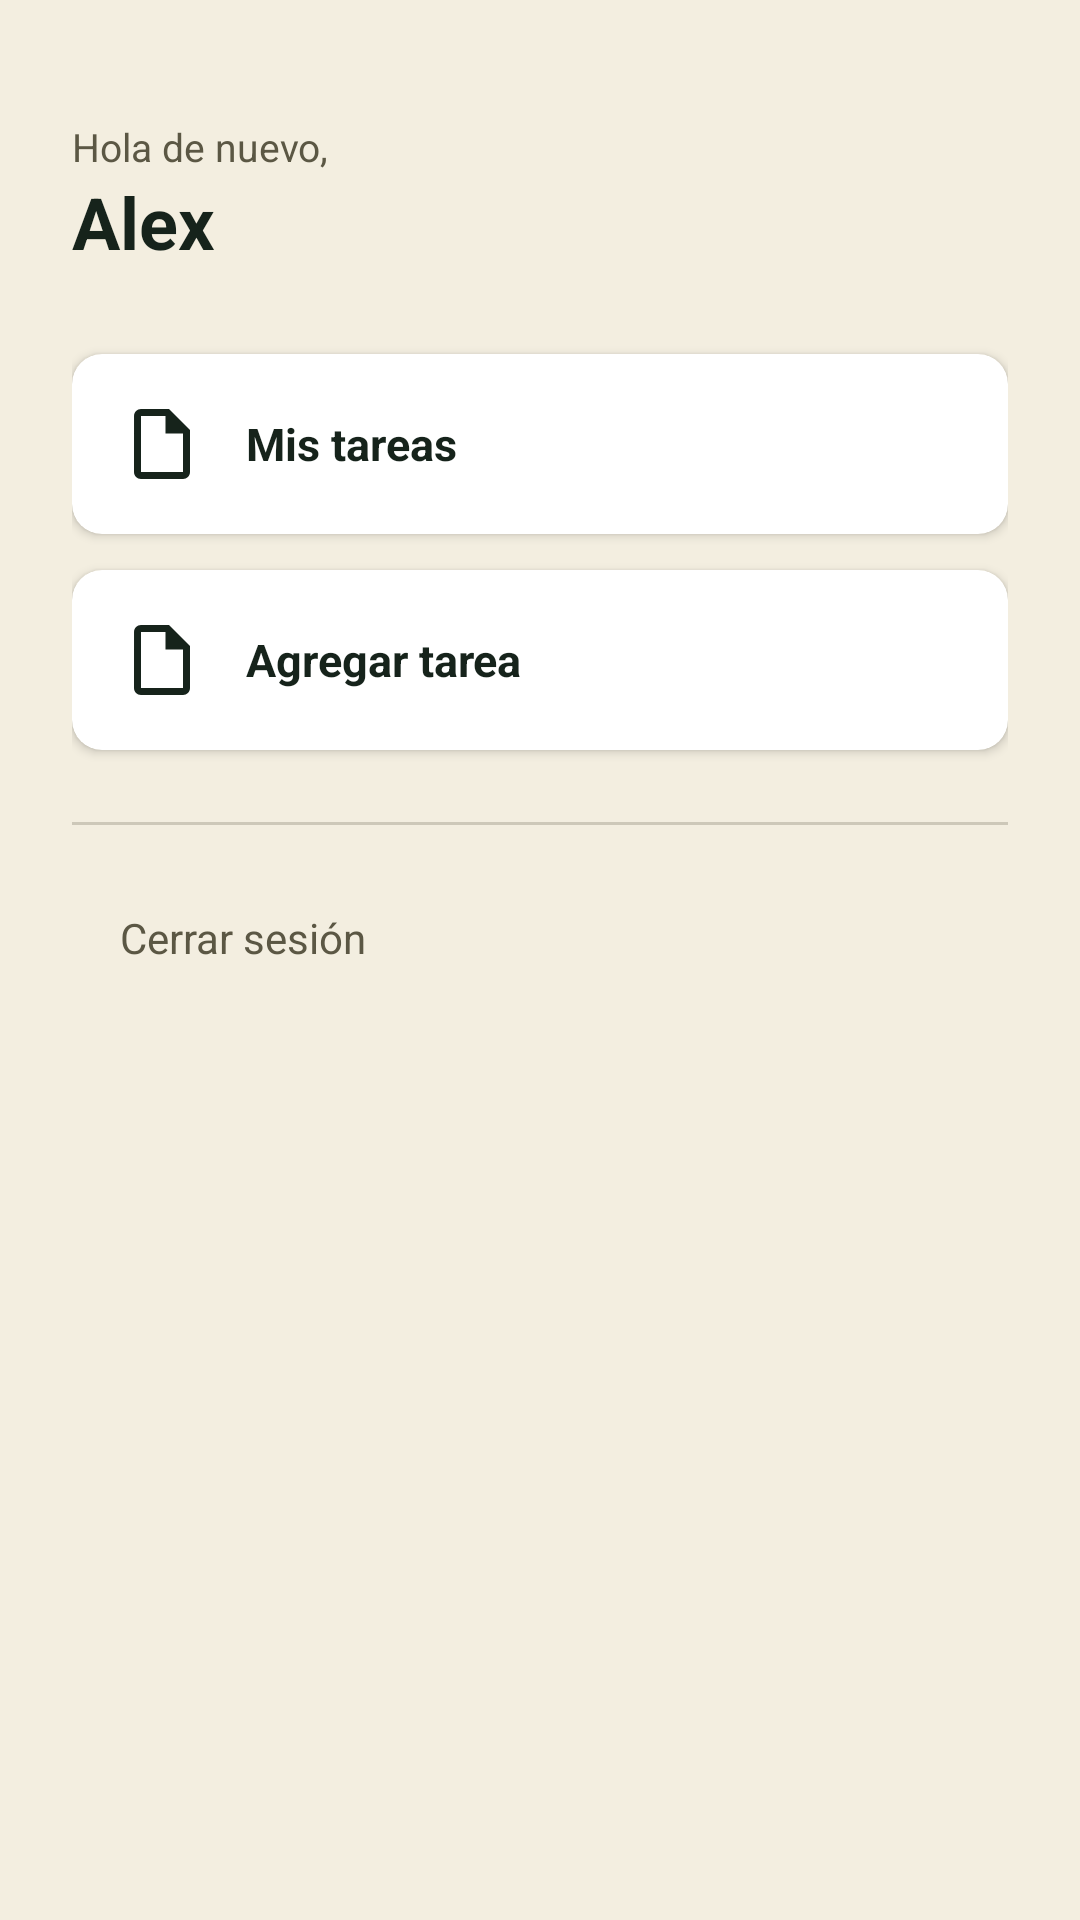

Reconstruct the res/layout file that produces this screen, plus the resources it refers to.
<!-- AndroidManifest.xml: application theme Theme.Evaluacion -->
<!-- res/layout/activity_menu.xml -->
<?xml version="1.0" encoding="utf-8"?>
<LinearLayout xmlns:android="http://schemas.android.com/apk/res/android"
    android:layout_width="match_parent"
    android:layout_height="match_parent"
    android:orientation="vertical"
    android:background="@color/background"
    android:padding="24dp">

    <TextView
        android:layout_width="wrap_content"
        android:layout_height="wrap_content"
        android:text="@string/menu_hello"
        android:textColor="@color/text_secondary"
        android:textSize="13sp"
        android:layout_marginTop="16dp" />

    <TextView
        android:id="@+id/txtUserName"
        android:layout_width="wrap_content"
        android:layout_height="wrap_content"
        android:text="@string/menu_name"
        android:textColor="@color/text_primary"
        android:textSize="24sp"
        android:textStyle="bold"
        android:layout_marginBottom="28dp" />

    <androidx.cardview.widget.CardView
        android:layout_width="match_parent"
        android:layout_height="wrap_content"
        app:cardCornerRadius="10dp"
        app:cardElevation="2dp"
        android:layout_marginBottom="12dp"
        xmlns:app="http://schemas.android.com/apk/res-auto">

        <LinearLayout
            android:id="@+id/menuItemTasks"
            android:layout_width="match_parent"
            android:layout_height="wrap_content"
            android:orientation="horizontal"
            android:gravity="center_vertical"
            android:padding="16dp"
            android:clickable="true"
            android:focusable="true">

            <ImageView
                android:layout_width="28dp"
                android:layout_height="28dp"
                android:src="@drawable/ic_task_default"
                android:contentDescription="@null" />

            <TextView
                android:layout_width="wrap_content"
                android:layout_height="wrap_content"
                android:text="@string/menu_item_tasks"
                android:textColor="@color/text_primary"
                android:textStyle="bold"
                android:textSize="15sp"
                android:layout_marginStart="14dp" />
        </LinearLayout>
    </androidx.cardview.widget.CardView>

    <androidx.cardview.widget.CardView
        android:layout_width="match_parent"
        android:layout_height="wrap_content"
        app:cardCornerRadius="10dp"
        app:cardElevation="2dp"
        android:layout_marginBottom="12dp"
        xmlns:app="http://schemas.android.com/apk/res-auto">

        <LinearLayout
            android:id="@+id/menuItemAddTask"
            android:layout_width="match_parent"
            android:layout_height="wrap_content"
            android:orientation="horizontal"
            android:gravity="center_vertical"
            android:padding="16dp"
            android:clickable="true"
            android:focusable="true">

            <ImageView
                android:layout_width="28dp"
                android:layout_height="28dp"
                android:src="@drawable/ic_task_default"
                android:contentDescription="@null" />

            <TextView
                android:layout_width="wrap_content"
                android:layout_height="wrap_content"
                android:text="@string/menu_item_add_task"
                android:textColor="@color/text_primary"
                android:textStyle="bold"
                android:textSize="15sp"
                android:layout_marginStart="14dp" />
        </LinearLayout>
    </androidx.cardview.widget.CardView>

    <View
        android:layout_width="match_parent"
        android:layout_height="1dp"
        android:background="@color/text_secondary"
        android:layout_marginTop="12dp"
        android:layout_marginBottom="12dp"
        android:alpha="0.25" />

    <LinearLayout
        android:id="@+id/menuItemLogout"
        android:layout_width="match_parent"
        android:layout_height="wrap_content"
        android:orientation="horizontal"
        android:gravity="center_vertical"
        android:padding="16dp"
        android:clickable="true"
        android:focusable="true">

        <TextView
            android:layout_width="wrap_content"
            android:layout_height="wrap_content"
            android:text="@string/menu_item_logout"
            android:textColor="@color/text_secondary"
            android:textSize="14sp" />
    </LinearLayout>

</LinearLayout>
<!-- resources referenced by this layout -->
<resources>
  <color name="background">#F3EEE0</color>
  <color name="text_primary">#16231B</color>
  <color name="text_secondary">#5B5744</color>
  <!-- drawable ic_task_default (drawable) -->
  <vector xmlns:android="http://schemas.android.com/apk/res/android"
      android:width="24dp"
      android:height="24dp"
      android:viewportWidth="24"
      android:viewportHeight="24">
      <path
          android:fillColor="#16231B"
          android:pathData="M14,2H6C4.9,2 4.01,2.9 4.01,4L4,20c0,1.1 0.89,2 1.99,2H18c1.1,0 2,-0.9 2,-2V8L14,2zM6,20V4h7v5h5v11H6z" />
  </vector>
  <string name="menu_hello">Hola de nuevo,</string>
  <string name="menu_item_add_task">Agregar tarea</string>
  <string name="menu_item_logout">Cerrar sesión</string>
  <string name="menu_item_tasks">Mis tareas</string>
  <string name="menu_name">Alex</string>
  <style name="Theme.Evaluacion" parent="Theme.MaterialComponents.Light.NoActionBar">
          <item name="colorPrimary">@color/primary</item>
          <item name="colorPrimaryDark">@color/primary_dark</item>
          <item name="colorAccent">@color/accent</item>
          <item name="android:windowBackground">@color/background</item>
      </style>
  <color name="primary">#16231B</color>
  <color name="primary_dark">#0F1712</color>
  <color name="accent">#E2A33D</color>
</resources>
